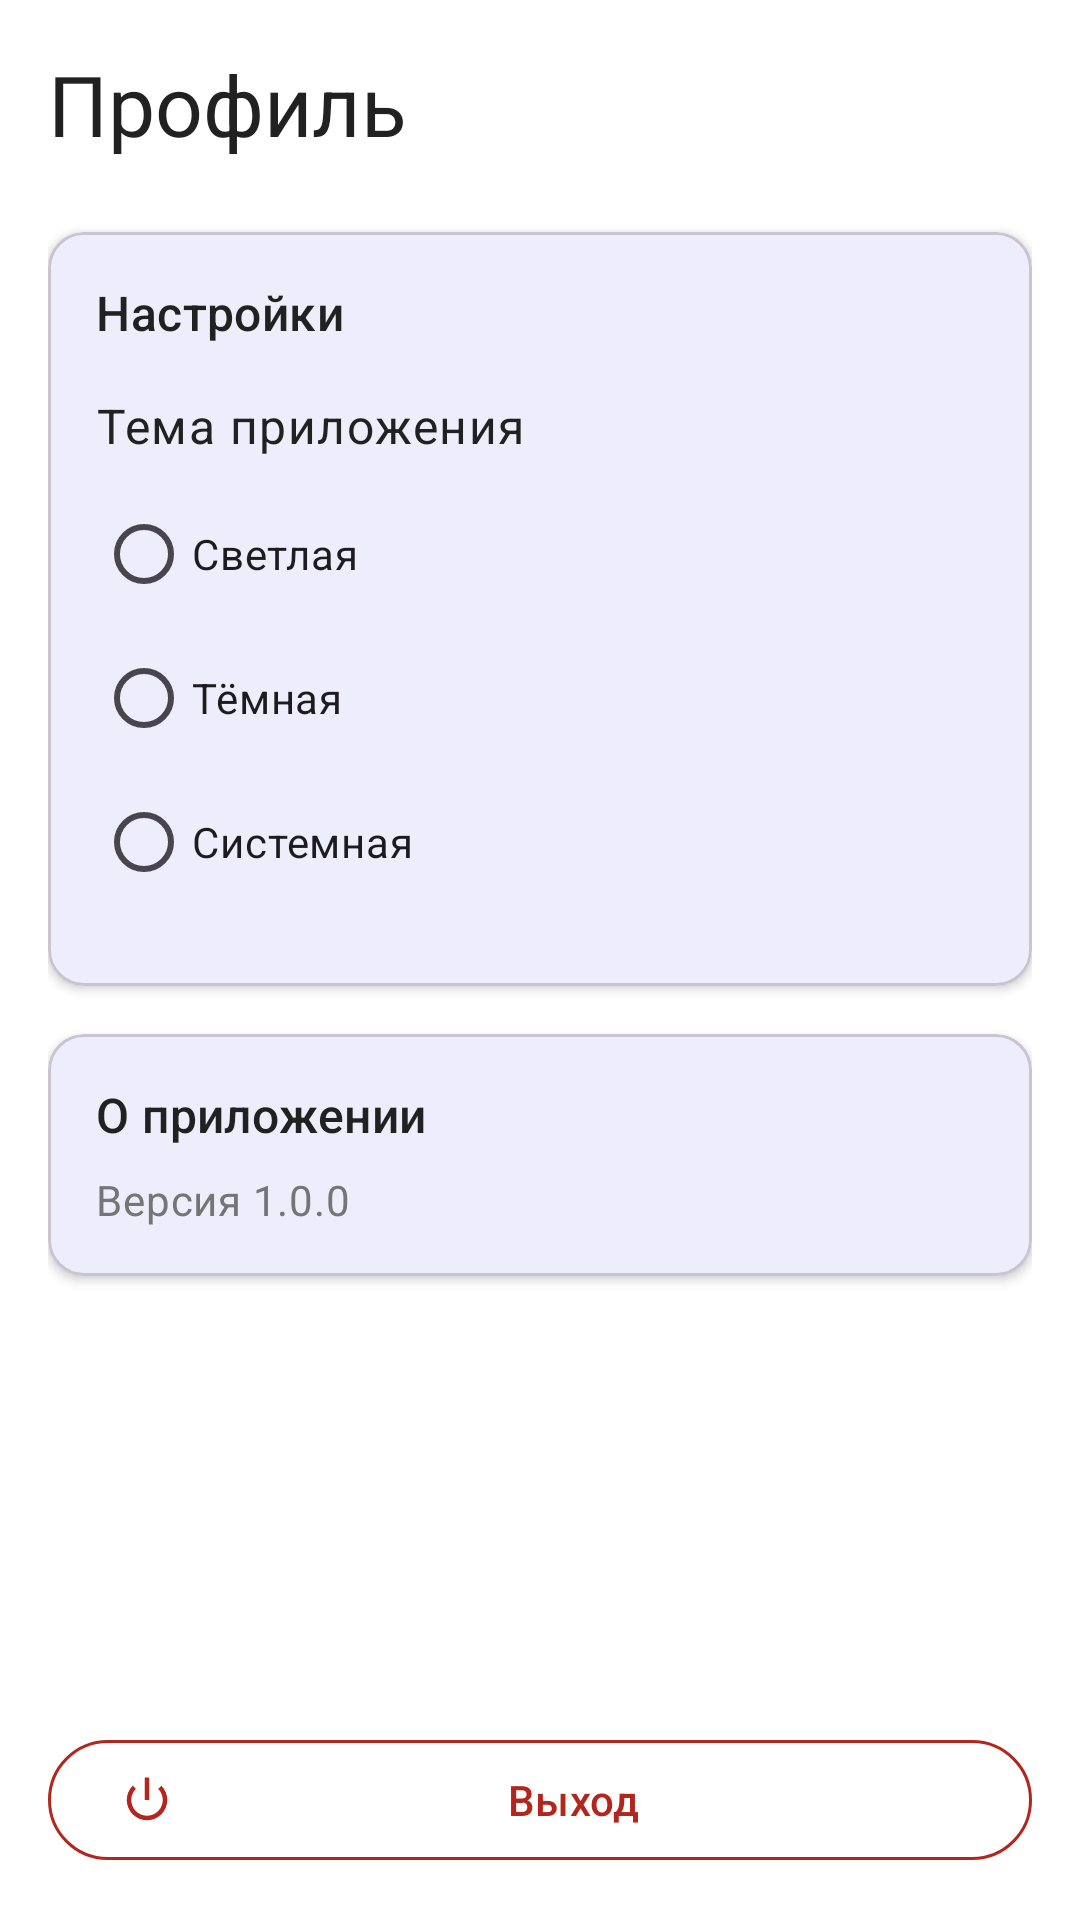

This screen was rendered from an Android layout file. Write that file and the resources it references.
<!-- AndroidManifest.xml: application theme Theme.RagSearch -->
<!-- res/layout/fragment_profile.xml -->
<?xml version="1.0" encoding="utf-8"?>
<ScrollView
    xmlns:android="http://schemas.android.com/apk/res/android"
    xmlns:app="http://schemas.android.com/apk/res-auto"
    android:layout_width="match_parent"
    android:layout_height="match_parent"
    android:fillViewport="true">

    <LinearLayout
        android:layout_width="match_parent"
        android:layout_height="wrap_content"
        android:orientation="vertical"
        android:padding="16dp">

        
        <TextView
            android:layout_width="wrap_content"
            android:layout_height="wrap_content"
            android:text="@string/profile_title"
            android:textAppearance="?attr/textAppearanceHeadlineMedium"
            android:layout_marginBottom="24dp" />

        
        <com.google.android.material.card.MaterialCardView
            android:layout_width="match_parent"
            android:layout_height="wrap_content"
            android:layout_marginBottom="16dp"
            app:cardElevation="2dp"
            app:cardCornerRadius="12dp">

            <LinearLayout
                android:layout_width="match_parent"
                android:layout_height="wrap_content"
                android:orientation="vertical"
                android:padding="16dp">

                
                <TextView
                    android:layout_width="wrap_content"
                    android:layout_height="wrap_content"
                    android:text="@string/settings_title"
                    android:textAppearance="?attr/textAppearanceTitleMedium"
                    android:layout_marginBottom="16dp" />

                
                <TextView
                    android:layout_width="wrap_content"
                    android:layout_height="wrap_content"
                    android:text="@string/theme_setting"
                    android:textAppearance="?attr/textAppearanceBodyLarge"
                    android:layout_marginBottom="8dp" />

                <RadioGroup
                    android:id="@+id/themeRadioGroup"
                    android:layout_width="match_parent"
                    android:layout_height="wrap_content"
                    android:layout_marginBottom="8dp">

                    <com.google.android.material.radiobutton.MaterialRadioButton
                        android:id="@+id/radioLight"
                        android:layout_width="match_parent"
                        android:layout_height="wrap_content"
                        android:text="@string/theme_light"
                        android:paddingVertical="8dp" />

                    <com.google.android.material.radiobutton.MaterialRadioButton
                        android:id="@+id/radioDark"
                        android:layout_width="match_parent"
                        android:layout_height="wrap_content"
                        android:text="@string/theme_dark"
                        android:paddingVertical="8dp" />

                    <com.google.android.material.radiobutton.MaterialRadioButton
                        android:id="@+id/radioSystem"
                        android:layout_width="match_parent"
                        android:layout_height="wrap_content"
                        android:text="@string/theme_system"
                        android:paddingVertical="8dp" />

                </RadioGroup>

            </LinearLayout>

        </com.google.android.material.card.MaterialCardView>

        
        <com.google.android.material.card.MaterialCardView
            android:layout_width="match_parent"
            android:layout_height="wrap_content"
            android:layout_marginBottom="16dp"
            app:cardElevation="2dp"
            app:cardCornerRadius="12dp">

            <LinearLayout
                android:layout_width="match_parent"
                android:layout_height="wrap_content"
                android:orientation="vertical"
                android:padding="16dp">

                <TextView
                    android:layout_width="wrap_content"
                    android:layout_height="wrap_content"
                    android:text="@string/about"
                    android:textAppearance="?attr/textAppearanceTitleMedium"
                    android:layout_marginBottom="8dp" />

                <TextView
                    android:id="@+id/tvAppVersion"
                    android:layout_width="wrap_content"
                    android:layout_height="wrap_content"
                    android:text="Версия 1.0.0"
                    android:textAppearance="?attr/textAppearanceBodyMedium"
                    android:textColor="?android:attr/textColorSecondary" />

            </LinearLayout>

        </com.google.android.material.card.MaterialCardView>

        
        <View
            android:layout_width="match_parent"
            android:layout_height="0dp"
            android:layout_weight="1" />

        
        <com.google.android.material.button.MaterialButton
            android:id="@+id/logoutButton"
            style="@style/Widget.Material3.Button.OutlinedButton"
            android:layout_width="match_parent"
            android:layout_height="wrap_content"
            android:text="@string/btn_logout"
            android:textColor="?attr/colorError"
            app:strokeColor="?attr/colorError"
            app:icon="@android:drawable/ic_lock_power_off"
            app:iconTint="?attr/colorError" />

    </LinearLayout>

</ScrollView>
<!-- resources referenced by this layout -->
<resources>
  <string name="about">О приложении</string>
  <string name="btn_logout">Выход</string>
  <string name="profile_title">Профиль</string>
  <string name="settings_title">Настройки</string>
  <string name="theme_dark">Тёмная</string>
  <string name="theme_light">Светлая</string>
  <string name="theme_setting">Тема приложения</string>
  <string name="theme_system">Системная</string>
  <style name="Theme.RagSearch" parent="Base.Theme.RagSearch" />
  <style name="Base.Theme.RagSearch" parent="Theme.Material3.Light.NoActionBar">
          <item name="colorPrimary">@color/primary</item>
          <item name="colorPrimaryDark">@color/primary_dark</item>
          <item name="colorAccent">@color/accent</item>
          <item name="android:windowBackground">@color/background_light</item>
          <item name="android:textColorPrimary">@color/text_primary_light</item>
          <item name="android:textColorSecondary">@color/text_secondary_light</item>
      </style>
  <color name="primary">#1976D2</color>
  <color name="primary_dark">#1565C0</color>
  <color name="accent">#FF9800</color>
  <color name="background_light">#FFFFFF</color>
  <color name="text_primary_light">#212121</color>
  <color name="text_secondary_light">#757575</color>
</resources>
